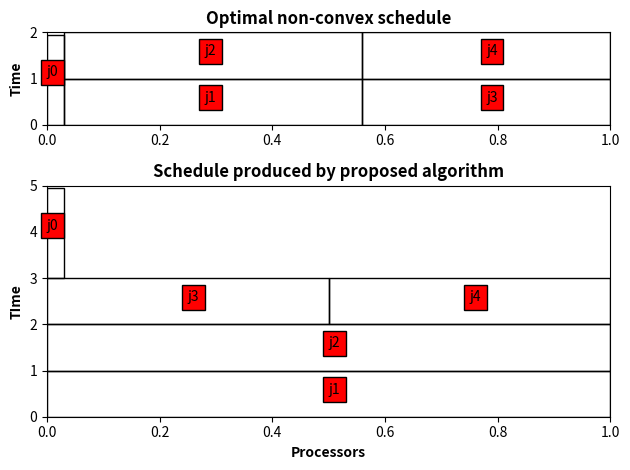

Here is the Python script that generated this plot:
#! /usr/bin/python3
# -*- encoding: utf-8 -*-

import matplotlib.pyplot as plt
import matplotlib.patches as patches
from matplotlib import gridspec
import numpy as np

eps_space = 0.03
eps_time = 0.05

optRectangles = [((0, 0), eps_space, 2-eps_time), ((eps_space, 0), 1/2 + eps_space, 1),
((1/2 + 2*eps_space, 0), 1/2 - 2*eps_space, 1), ((eps_space, 1), 1/2 + eps_space, 1),
((1/2 + 2*eps_space, 1), 1/2 - 2*eps_space, 1)]
optText = [(0, 1 + eps_time, 'j0'), (1/4 + eps_space, 1/2, 'j1'), (1/4 + eps_space, 3/2, 'j2'),
(3/4 + eps_space, 1/2, 'j3'), (3/4 + eps_space, 3/2, 'j4')]
actualRectangles = [((0, 0), 1, 1), ((0, 1), 1, 1), ((0, 2), 1/2, 1),
((1/2, 2), 1/2, 1), ((0, 3), eps_space, 2-eps_time)]
actualText = [(0, 4 + eps_time, 'j0'), (1/2, 1/2, 'j1'), (1/2, 3/2, 'j2'), (1/4, 5/2, 'j3'), (3/4, 5/2, 'j4')]

patterns = ['/', '\\', '.', 'o', '*']
gs = gridspec.GridSpec(2, 1, height_ratios=[2, 5])
ax1 = plt.subplot(gs[0])
ax1.set_ylim(0, 2)
ax1.set_ylabel('Time', fontweight='bold')
ax1.set_title('Optimal non-convex schedule', fontweight='bold')
for i, rect in enumerate(optRectangles):
    ax1.add_patch(patches.Rectangle(rect[0], rect[1], rect[2], fill=False))
    ax1.text(optText[i][0], optText[i][1], optText[i][2], bbox={'facecolor':'red'})
ax1.yaxis.set_ticks(np.arange(0, 3, 1))

ax2 = plt.subplot(gs[1], sharex=ax1)
ax2.set_ylim(0, 5)
ax2.set_ylabel('TIme', fontweight='bold')
ax2.set_xlabel('Processors', fontweight='bold')
ax2.set_title('Schedule produced by proposed algorithm', fontweight='bold')
for i, rect in enumerate(actualRectangles):
    ax2.add_patch(patches.Rectangle(rect[0], rect[1], rect[2], fill=False))
    ax2.text(actualText[i][0], actualText[i][1], actualText[i][2], bbox={'facecolor':'red'})
ax2.yaxis.set_ticks(np.arange(0, 6, 1))

plt.tight_layout()
plt.show()
